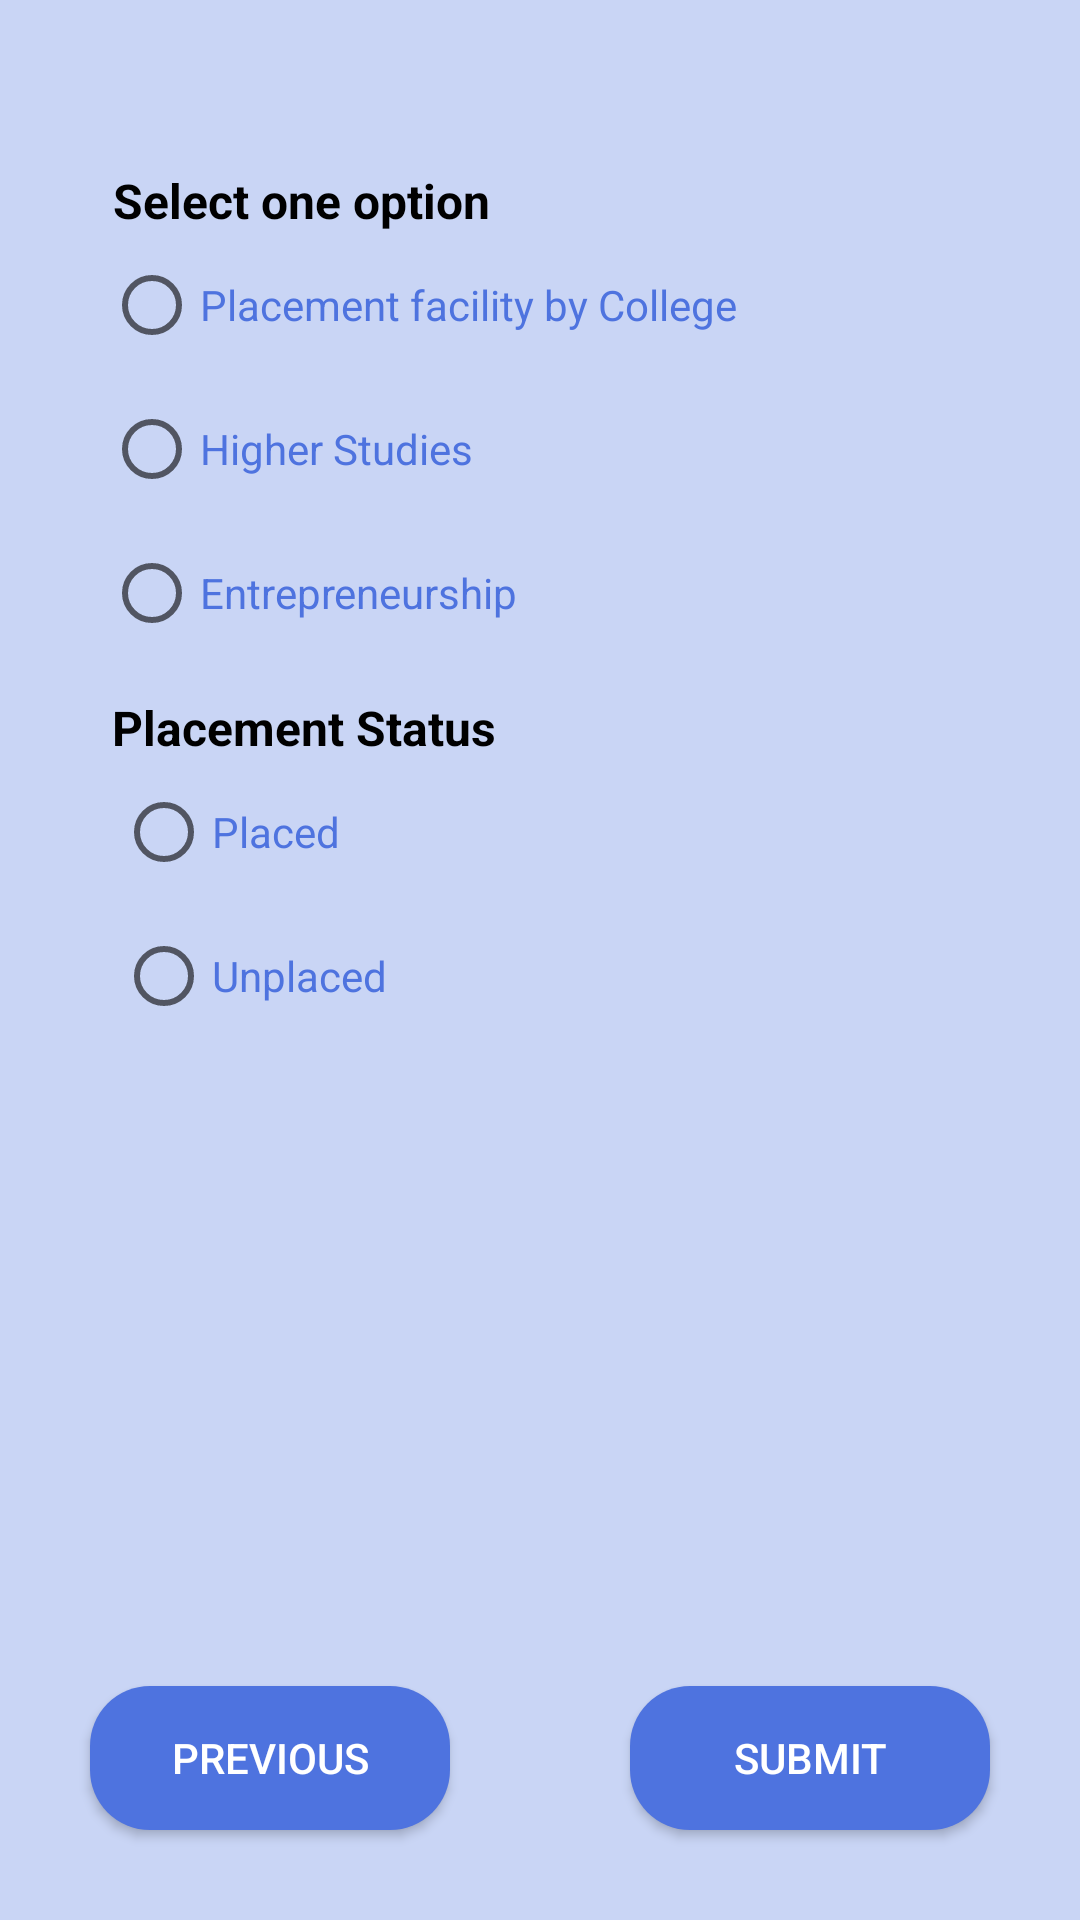

Write the Android layout XML for this screen, with the resource values it uses.
<!-- AndroidManifest.xml: application theme Theme.IPMS -->
<!-- res/layout/activity_more_info4.xml -->
<?xml version="1.0" encoding="utf-8"?>
<androidx.constraintlayout.widget.ConstraintLayout xmlns:android="http://schemas.android.com/apk/res/android"
    xmlns:app="http://schemas.android.com/apk/res-auto"
    xmlns:tools="http://schemas.android.com/tools"
    android:layout_width="match_parent"
    android:layout_height="match_parent"
    android:background="@color/background"
    tools:context=".More_info_4">


    <TextView
        android:id="@+id/select_option_text"
        android:layout_width="wrap_content"
        android:layout_height="wrap_content"
        android:layout_marginTop="56dp"
        android:text="@string/select_one_option"
        android:textColor="@color/black"
        android:textSize="16sp"
        android:textStyle="bold"
        app:layout_constraintEnd_toEndOf="parent"
        app:layout_constraintHorizontal_bias="0.161"
        app:layout_constraintStart_toStartOf="parent"
        app:layout_constraintTop_toTopOf="parent" />

    <RadioGroup
        android:id="@+id/radioGroup"
        android:layout_width="wrap_content"
        android:layout_height="wrap_content"
        android:layout_marginTop="0dp"
        app:layout_constraintEnd_toEndOf="parent"
        app:layout_constraintHorizontal_bias="0.232"
        app:layout_constraintStart_toStartOf="parent"
        app:layout_constraintTop_toBottomOf="@+id/select_option_text">

        <RadioButton
            android:id="@+id/RB_placement"
            android:layout_width="wrap_content"
            android:layout_height="wrap_content"
            android:text="@string/placement_facility_by_college"
            android:textColor="@color/colorPrimary" />

        <RadioButton
            android:id="@+id/RB_higher_studies"
            android:layout_width="wrap_content"
            android:layout_height="wrap_content"
            android:text="@string/higher_studies"
            android:textColor="@color/colorPrimary" />

        <RadioButton
            android:id="@+id/RB_entrepreneurship"
            android:layout_width="wrap_content"
            android:layout_height="wrap_content"
            android:text="@string/entrepreneurship"
            android:textColor="@color/colorPrimary" />


    </RadioGroup>

    <TextView
        android:id="@+id/placement_status_text"
        android:layout_width="wrap_content"
        android:layout_height="wrap_content"
        android:text="@string/placement_status"
        android:textColor="@color/black"
        android:textSize="16sp"
        android:layout_marginTop="10dp"
        android:textStyle="bold"
        app:layout_constraintEnd_toEndOf="parent"
        app:layout_constraintHorizontal_bias="0.161"
        app:layout_constraintStart_toStartOf="parent"
        app:layout_constraintTop_toBottomOf="@+id/radioGroup" />

    <RadioGroup
        android:id="@+id/radioGroup2"
        android:layout_width="wrap_content"
        android:layout_height="wrap_content"
        app:layout_constraintEnd_toEndOf="parent"
        app:layout_constraintHorizontal_bias="0.143"
        app:layout_constraintStart_toStartOf="parent"
        app:layout_constraintTop_toBottomOf="@+id/placement_status_text">

        <RadioButton
            android:id="@+id/placed"
            android:layout_width="wrap_content"
            android:layout_height="wrap_content"
            android:text="@string/placed"
            android:textColor="@color/colorPrimary" />

        <RadioButton
            android:id="@+id/unplaced"
            android:layout_width="wrap_content"
            android:layout_height="wrap_content"
            android:text="@string/unplaced"
            android:textColor="@color/colorPrimary" />

    </RadioGroup>

    <Button
        android:id="@+id/button_next"
        android:layout_width="120dp"
        android:layout_height="wrap_content"
        android:layout_marginEnd="30dp"
        android:layout_marginBottom="30dp"
        android:background="@drawable/curve_button"
        android:text="Submit"
        android:textColor="@color/white"
        app:layout_constraintBottom_toBottomOf="parent"
        app:layout_constraintEnd_toEndOf="parent"
        app:layout_constraintHorizontal_bias="1.0"
        app:layout_constraintStart_toEndOf="@+id/button_previous"
        app:layout_constraintTop_toBottomOf="@+id/radioGroup2"
        app:layout_constraintVertical_bias="1.0" />

    <Button
        android:id="@+id/button_previous"
        android:layout_width="120dp"
        android:layout_height="wrap_content"
        android:layout_marginStart="30dp"
        android:layout_marginBottom="30dp"
        android:background="@drawable/curve_button"
        android:text="@string/previous"
        android:textColor="@color/white"
        app:layout_constraintBottom_toBottomOf="parent"
        app:layout_constraintStart_toStartOf="parent"
        app:layout_constraintTop_toBottomOf="@+id/radioGroup2"
        app:layout_constraintVertical_bias="1.0" />


</androidx.constraintlayout.widget.ConstraintLayout>
<!-- resources referenced by this layout -->
<resources>
  <color name="background">#4D4E73DF</color>
  <color name="black">#FF000000</color>
  <color name="colorPrimary">#4E73DF</color>
  <color name="white">#FFFFFFFF</color>
  <!-- drawable curve_button (drawable) -->
  <?xml version="1.0" encoding="utf-8"?>
  <shape xmlns:android="http://schemas.android.com/apk/res/android"
      android:shape="rectangle">
      <solid android:color="@color/colorPrimary"/>
      <corners android:topLeftRadius="20dp"
          android:topRightRadius="20dp"
          android:bottomLeftRadius="20dp"
          android:bottomRightRadius="20dp"
          />
  </shape>
  <string name="entrepreneurship">Entrepreneurship</string>
  <string name="higher_studies">Higher Studies</string>
  <string name="placed">Placed</string>
  <string name="placement_facility_by_college">Placement facility by College</string>
  <string name="placement_status">Placement Status</string>
  <string name="previous">Previous</string>
  <string name="select_one_option">Select one option</string>
  <string name="unplaced">Unplaced</string>
  <style name="Theme.IPMS" parent="Theme.MaterialComponents.DayNight.DarkActionBar">
          
          <item name="colorPrimary">@color/purple_500</item>
          <item name="colorPrimaryVariant">@color/purple_700</item>
          <item name="colorOnPrimary">@color/white</item>
          
          <item name="colorSecondary">@color/teal_200</item>
          <item name="colorSecondaryVariant">@color/teal_700</item>
          <item name="colorOnSecondary">@color/black</item>
          
          <item name="android:statusBarColor" tools:targetApi="l">?attr/colorPrimaryVariant</item>
          
      </style>
  <color name="purple_500">#FF6200EE</color>
  <color name="purple_700">#FF3700B3</color>
  <color name="teal_200">#FF03DAC5</color>
  <color name="teal_700">#FF018786</color>
</resources>
